Dataset: amazon (GitHub, Muddssir44/domain_adaptation). Classes: bike, bottle, desk chair, desk lamp, desktop computer, file cabinet, keyboard, paper notebook, phone, punchers, ring binder, ruler, scissors, speaker, stapler, tape dispenser, trash can.

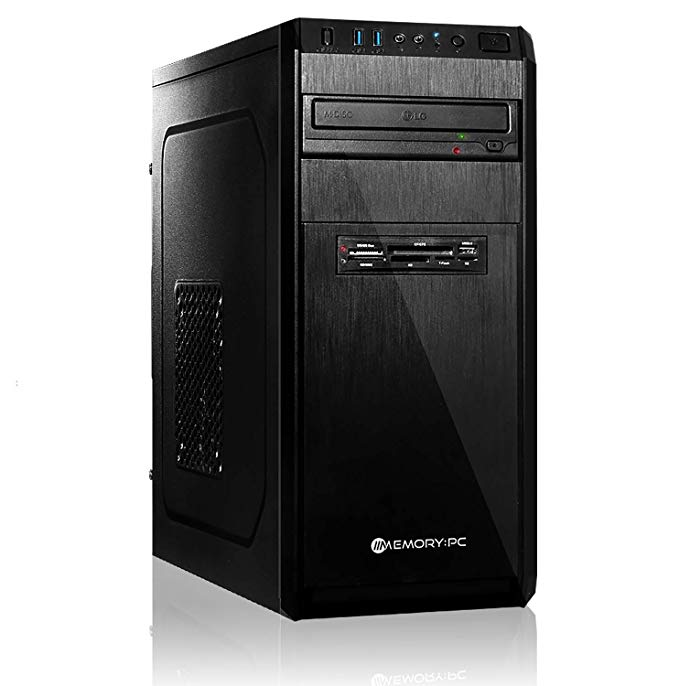
Label: desktop computer

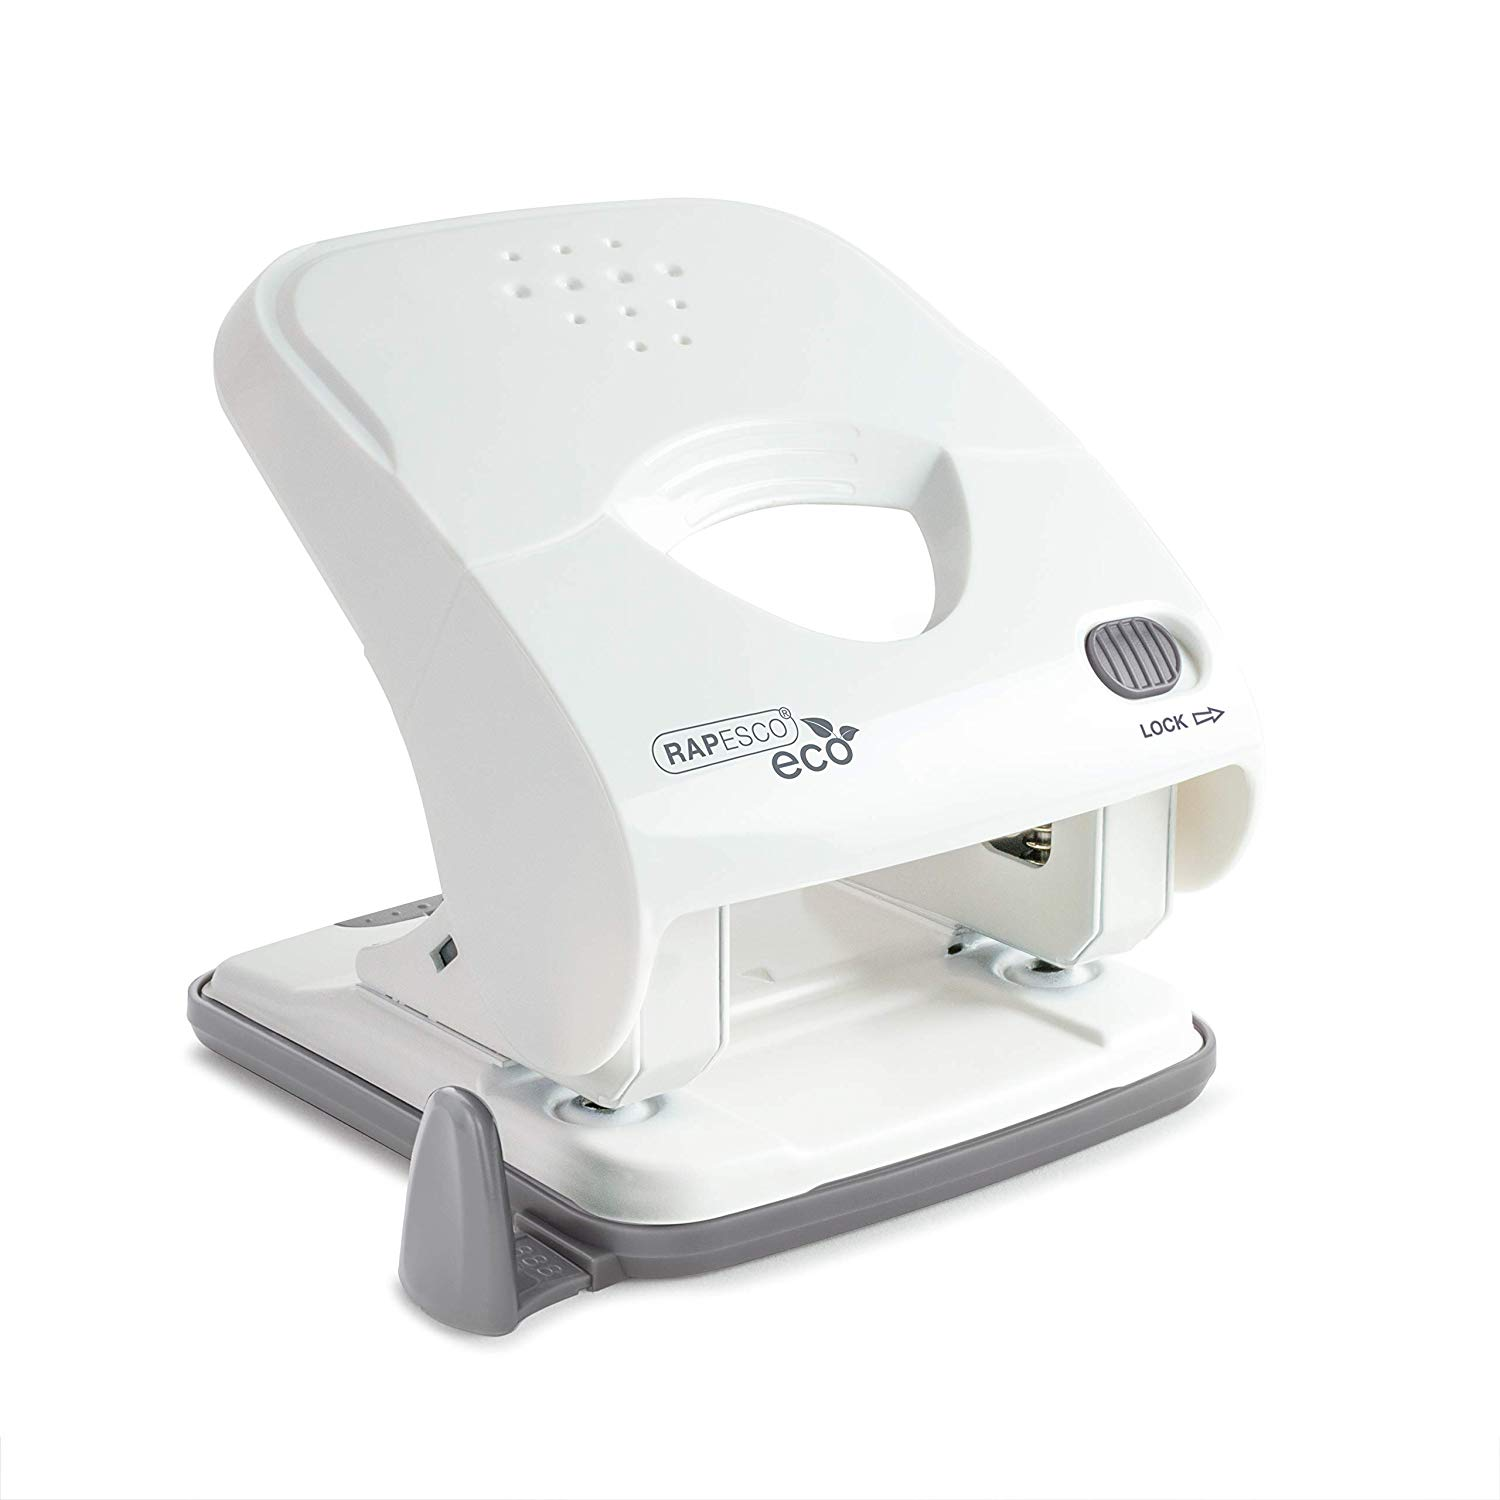
Label: punchers

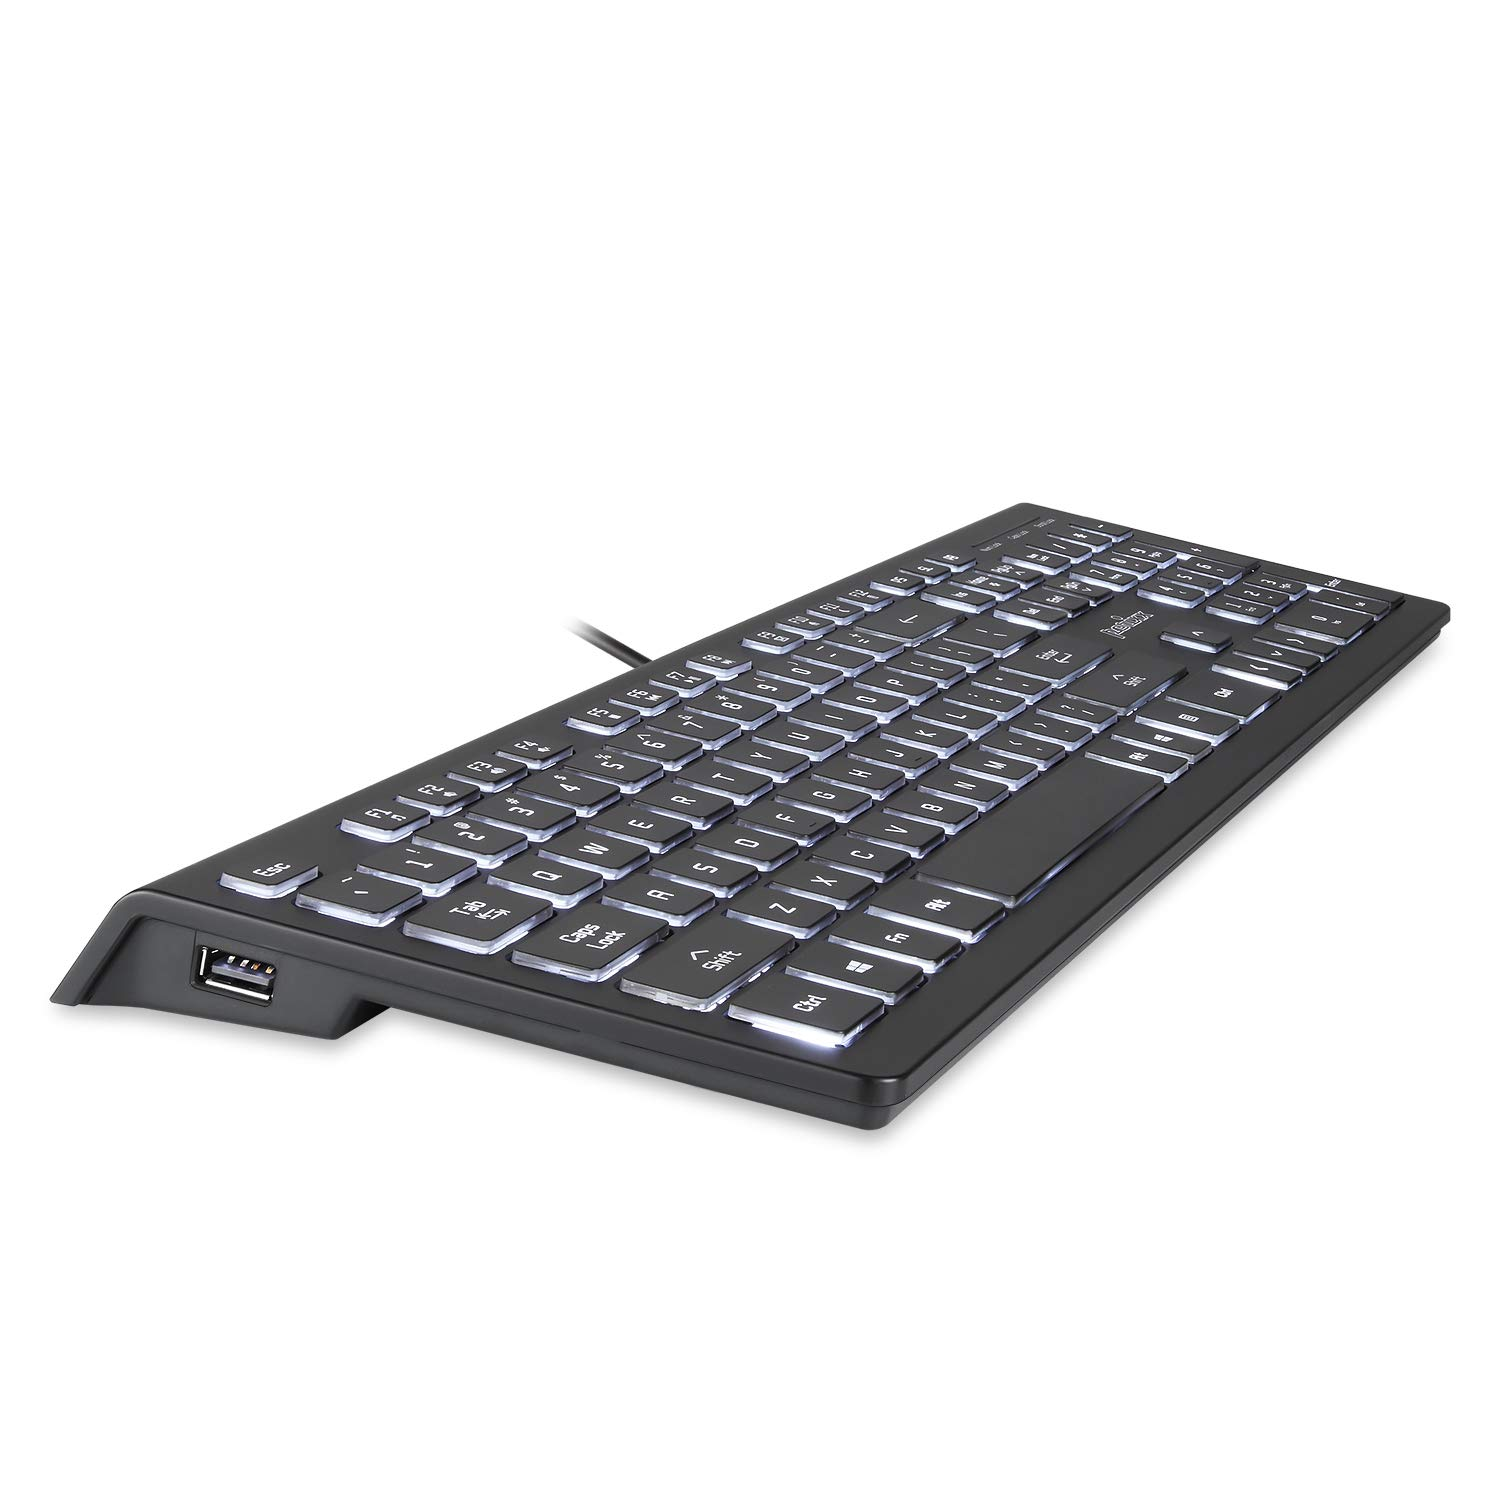
Label: keyboard

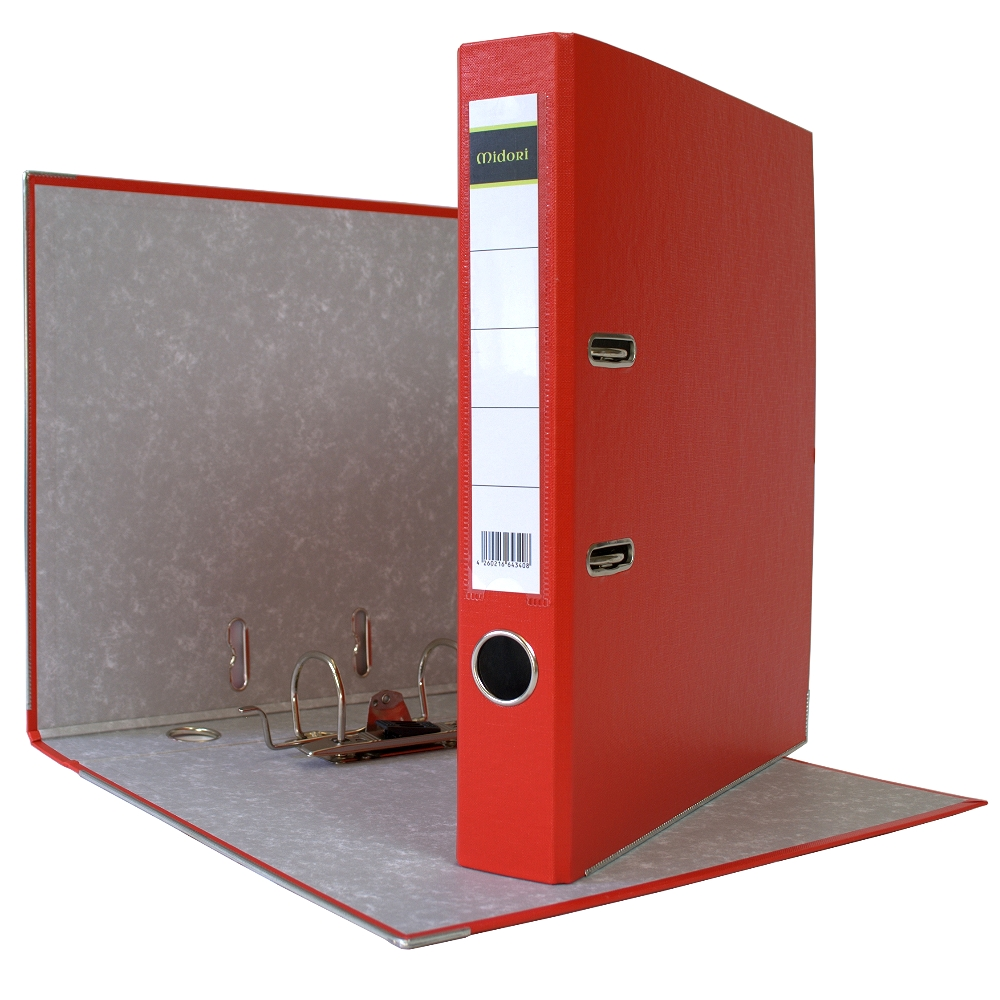
Label: ring binder

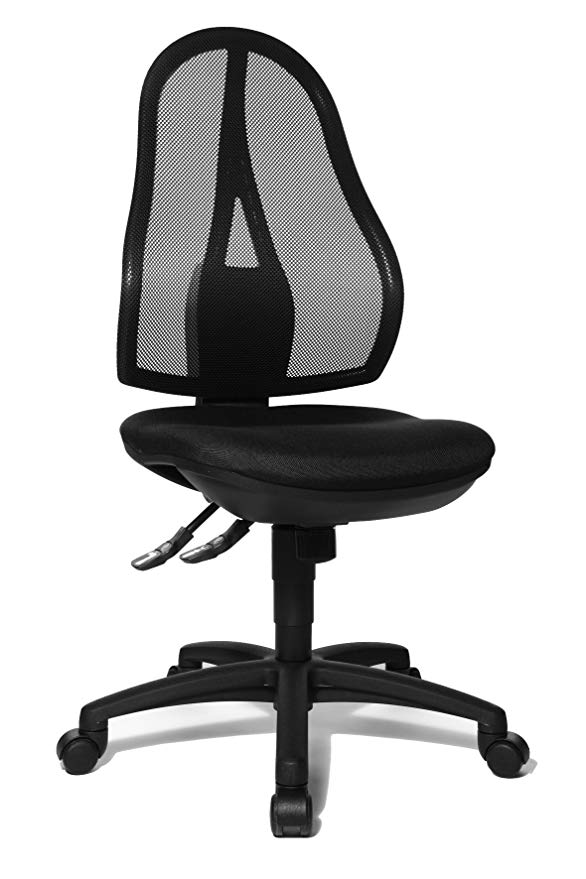
Label: desk chair

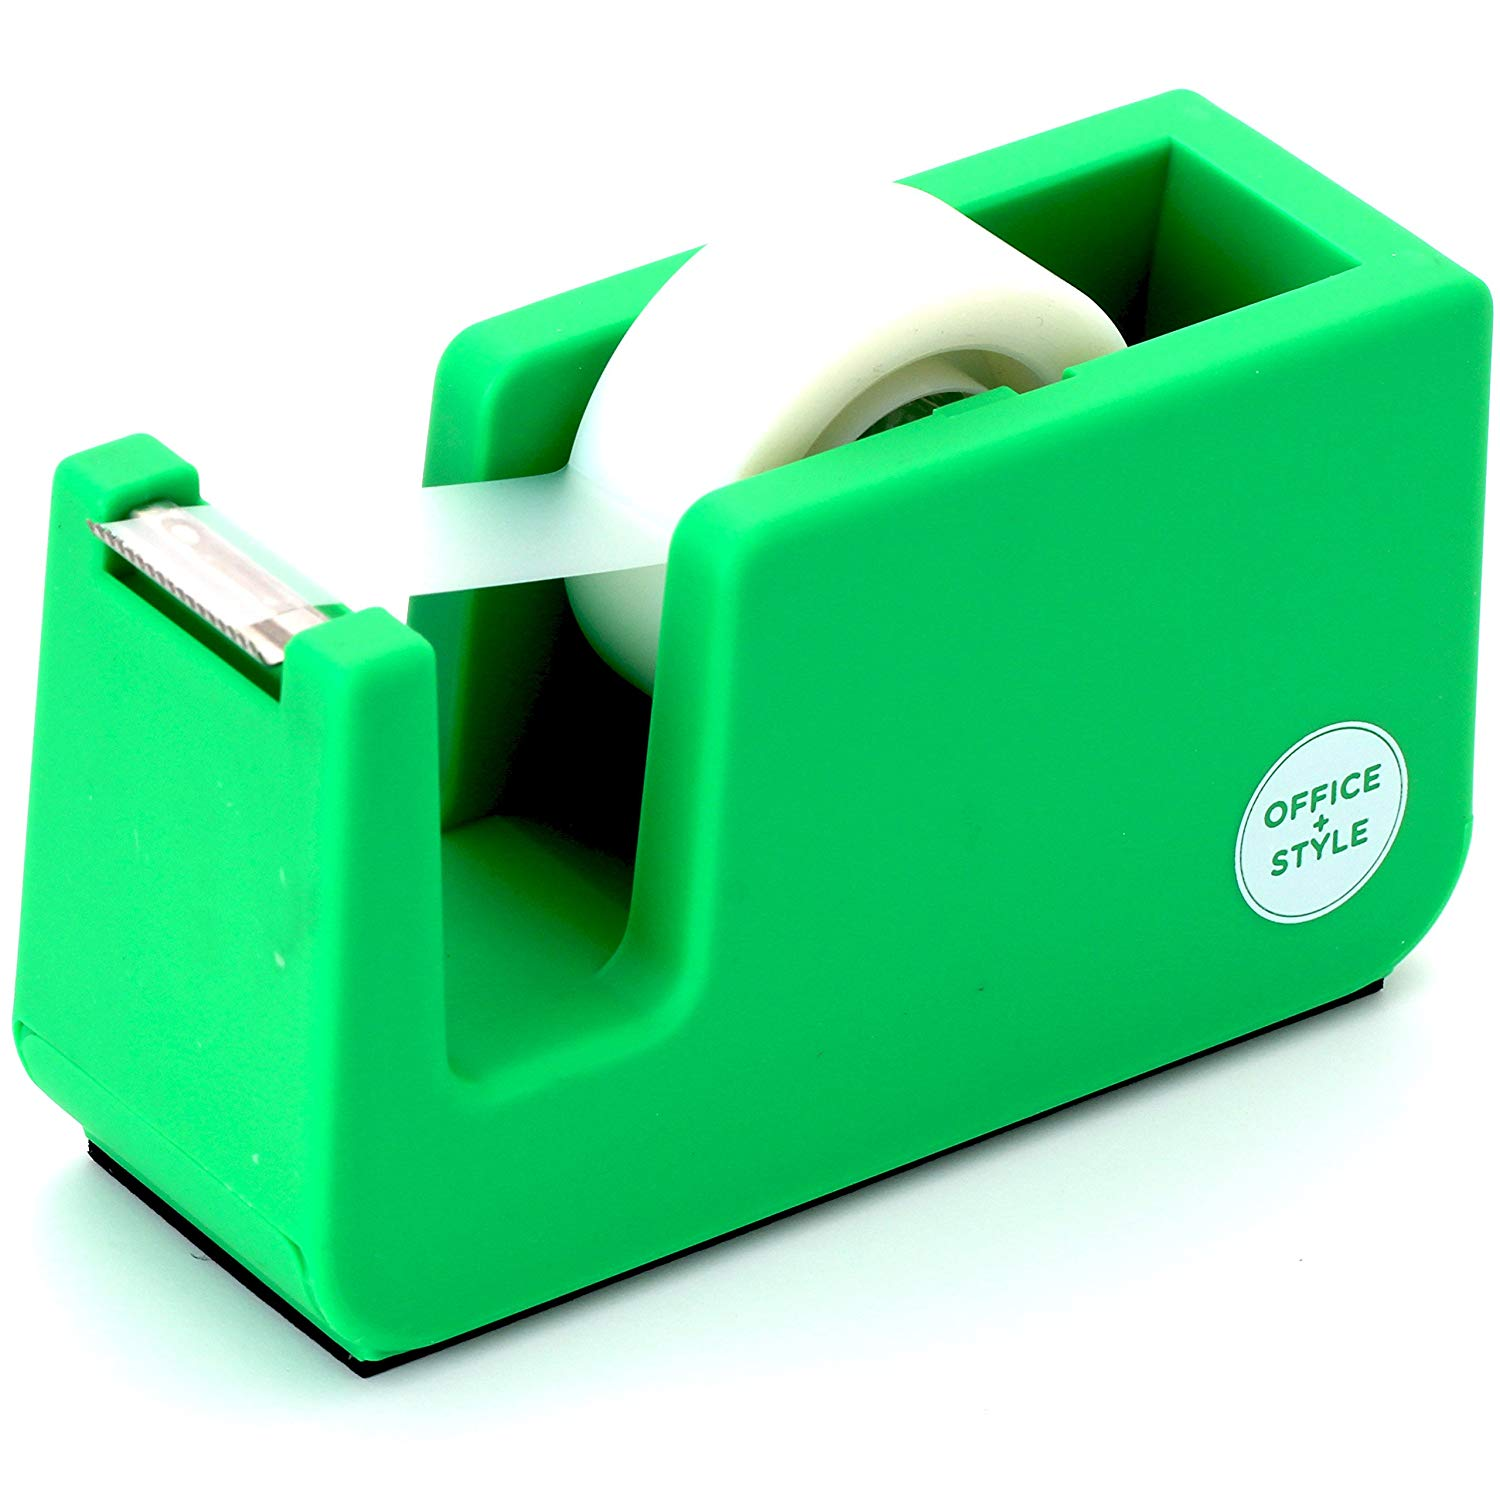
Label: tape dispenser
